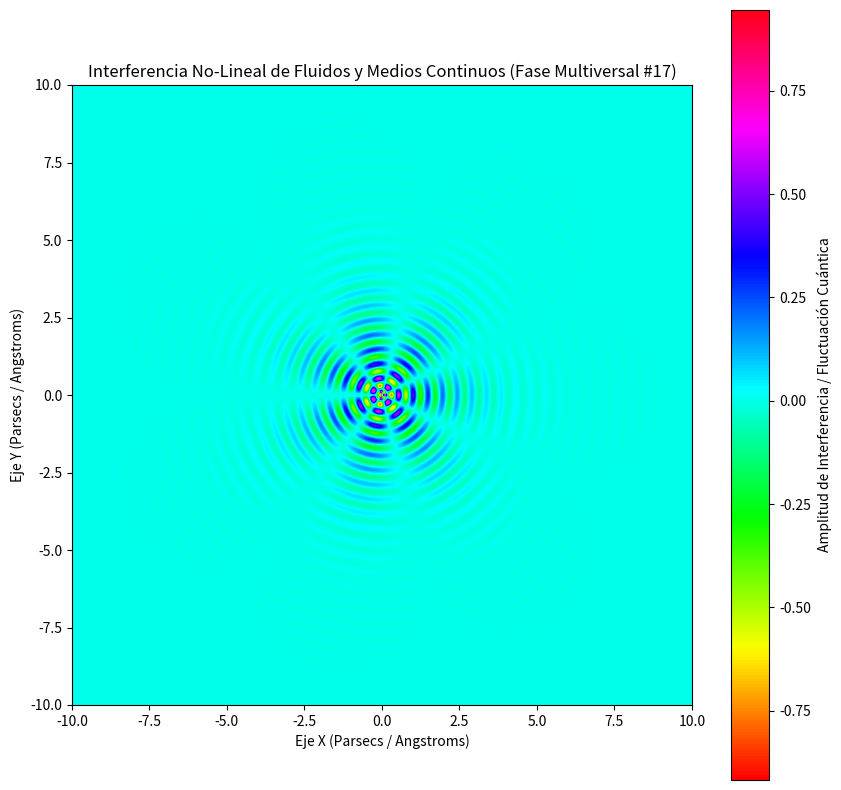

Reproduce this figure in Python.
%matplotlib inline
# Simulación Multiversal: Fluidos y Medios Continuos - Variante 17
import numpy as np
import matplotlib.pyplot as plt

# Parámetros Físicos No-Lineales
omega_1 = 13.268
omega_2 = 3.534
lambda_decay = 0.798
phase_shift = 0.631

x = np.linspace(-10, 10, 800)
y = np.linspace(-10, 10, 800)
X, Y = np.meshgrid(x, y)

# Dinámica de Fluidos / Campos Tensor-Escalares (Fase Multiversal)
R = np.sqrt(X**2 + Y**2) + 1e-5
Z = (np.sin(omega_1 * R + phase_shift) * np.cos(omega_2 * np.arctan2(Y, X))) * np.exp(-lambda_decay * R)

plt.figure(figsize=(10, 10))
plt.imshow(Z, cmap='hsv', extent=[-10, 10, -10, 10], origin='lower')
plt.colorbar(label='Amplitud de Interferencia / Fluctuación Cuántica')
plt.title(r'Interferencia No-Lineal de Fluidos y Medios Continuos (Fase Multiversal #17)')
plt.xlabel('Eje X (Parsecs / Angstroms)')
plt.ylabel('Eje Y (Parsecs / Angstroms)')
plt.show()
